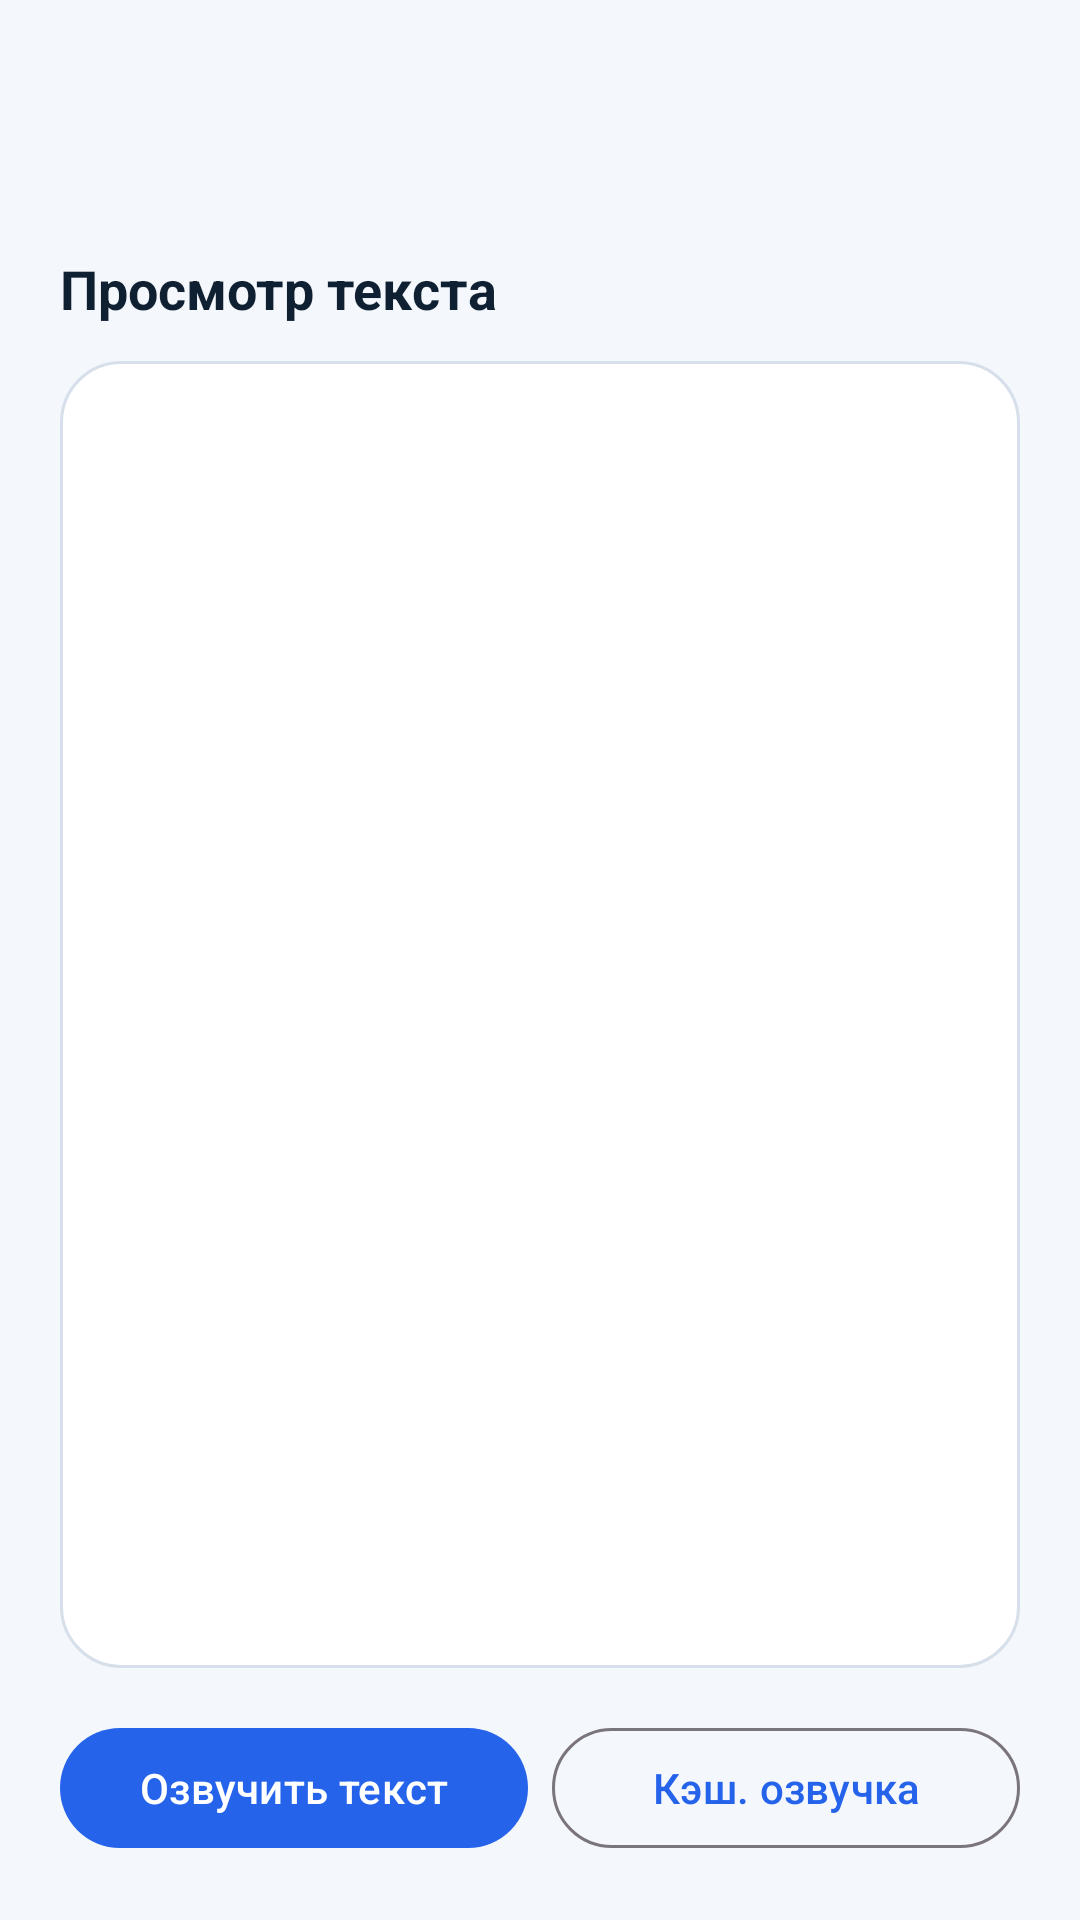

This screen was rendered from an Android layout file. Write that file and the resources it references.
<!-- AndroidManifest.xml: application theme Theme.ReactiveVideo -->
<!-- res/layout/activity_text_file.xml -->
<?xml version="1.0" encoding="utf-8"?>
<androidx.constraintlayout.widget.ConstraintLayout xmlns:android="http://schemas.android.com/apk/res/android"
    xmlns:app="http://schemas.android.com/apk/res-auto"
    android:layout_width="match_parent"
    android:layout_height="match_parent"
    android:background="@color/md_theme_background">

    <com.google.android.material.appbar.MaterialToolbar
        android:id="@+id/toolbar"
        android:layout_width="0dp"
        android:layout_height="wrap_content"
        android:backgroundTint="@color/md_theme_primary"
        android:titleTextColor="@color/md_theme_onPrimary"
        app:layout_constraintEnd_toEndOf="parent"
        app:layout_constraintStart_toStartOf="parent"
        app:layout_constraintTop_toTopOf="parent"
        app:navigationIconTint="@color/md_theme_onPrimary" />

    <ProgressBar
        android:id="@+id/progressBar"
        android:layout_width="wrap_content"
        android:layout_height="wrap_content"
        android:visibility="gone"
        app:layout_constraintBottom_toBottomOf="parent"
        app:layout_constraintEnd_toEndOf="parent"
        app:layout_constraintStart_toStartOf="parent"
        app:layout_constraintTop_toTopOf="parent" />

    <LinearLayout
        android:layout_width="0dp"
        android:layout_height="0dp"
        android:orientation="vertical"
        android:padding="@dimen/screen_padding"
        app:layout_constraintBottom_toBottomOf="parent"
        app:layout_constraintEnd_toEndOf="parent"
        app:layout_constraintStart_toStartOf="parent"
        app:layout_constraintTop_toBottomOf="@id/toolbar">

        <TextView
            android:layout_width="wrap_content"
            android:layout_height="wrap_content"
            android:text="@string/text_preview_title"
            android:textColor="@color/md_theme_onSurface"
            android:textSize="18sp"
            android:textStyle="bold" />

        <ScrollView
            android:layout_width="match_parent"
            android:layout_height="0dp"
            android:layout_marginTop="@dimen/spacing_medium"
            android:layout_weight="1"
            android:background="@drawable/bg_section"
            android:padding="@dimen/screen_padding">

            <TextView
                android:id="@+id/textContent"
                android:layout_width="match_parent"
                android:layout_height="wrap_content"
                android:textColor="@color/md_theme_onSurface"
                android:textSize="16sp" />
        </ScrollView>

        <LinearLayout
            android:layout_width="match_parent"
            android:layout_height="wrap_content"
            android:layout_marginTop="@dimen/spacing_large"
            android:orientation="horizontal">

            <com.google.android.material.button.MaterialButton
                android:id="@+id/buttonSpeak"
                android:layout_width="0dp"
                android:layout_height="wrap_content"
                android:layout_weight="1"
                android:text="@string/speak_action" />

            <com.google.android.material.button.MaterialButton
                android:id="@+id/buttonSpeakCached"
                style="@style/Widget.Material3.Button.OutlinedButton"
                android:layout_width="0dp"
                android:layout_height="wrap_content"
                android:layout_marginStart="@dimen/spacing_small"
                android:layout_weight="1"
                android:text="@string/speak_cached_action" />
        </LinearLayout>
    </LinearLayout>

</androidx.constraintlayout.widget.ConstraintLayout>
<!-- resources referenced by this layout -->
<resources>
  <color name="md_theme_background">#F4F7FB</color>
  <color name="md_theme_onPrimary">#FFFFFF</color>
  <color name="md_theme_onSurface">#102033</color>
  <color name="md_theme_primary">#2563EB</color>
  <dimen name="screen_padding">20dp</dimen>
  <dimen name="spacing_large">16dp</dimen>
  <dimen name="spacing_medium">12dp</dimen>
  <dimen name="spacing_small">8dp</dimen>
  <!-- drawable bg_section (drawable) -->
  <?xml version="1.0" encoding="utf-8"?>
  <shape xmlns:android="http://schemas.android.com/apk/res/android" android:shape="rectangle">
      <solid android:color="@color/md_theme_surface" />
      <corners android:radius="20dp" />
      <stroke
          android:width="1dp"
          android:color="@color/stroke_color" />
  </shape>
  <string name="speak_action">Озвучить текст</string>
  <string name="speak_cached_action">Кэш. озвучка</string>
  <string name="text_preview_title">Просмотр текста</string>
  <style name="Theme.ReactiveVideo" parent="Theme.Material3.DayNight.NoActionBar">
          <item name="colorPrimary">@color/md_theme_primary</item>
          <item name="colorOnPrimary">@color/md_theme_onPrimary</item>
          <item name="colorPrimaryContainer">@color/md_theme_primaryContainer</item>
          <item name="colorOnPrimaryContainer">@color/md_theme_onPrimaryContainer</item>
          <item name="colorSecondary">@color/md_theme_secondary</item>
          <item name="colorOnSecondary">@color/md_theme_onSecondary</item>
          <item name="colorSurface">@color/md_theme_surface</item>
          <item name="android:colorBackground">@color/md_theme_background</item>
          <item name="colorOnSurface">@color/md_theme_onSurface</item>
          <item name="colorError">@color/md_theme_error</item>
          <item name="android:statusBarColor" tools:targetApi="l">@color/md_theme_primary</item>
          <item name="android:windowLightStatusBar">false</item>
      </style>
  <color name="md_theme_surface">#FFFFFF</color>
  <color name="stroke_color">#D6DFEA</color>
  <color name="md_theme_primaryContainer">#DCE8FF</color>
  <color name="md_theme_onPrimaryContainer">#001A43</color>
  <color name="md_theme_secondary">#0F766E</color>
  <color name="md_theme_onSecondary">#FFFFFF</color>
  <color name="md_theme_error">#B3261E</color>
</resources>
